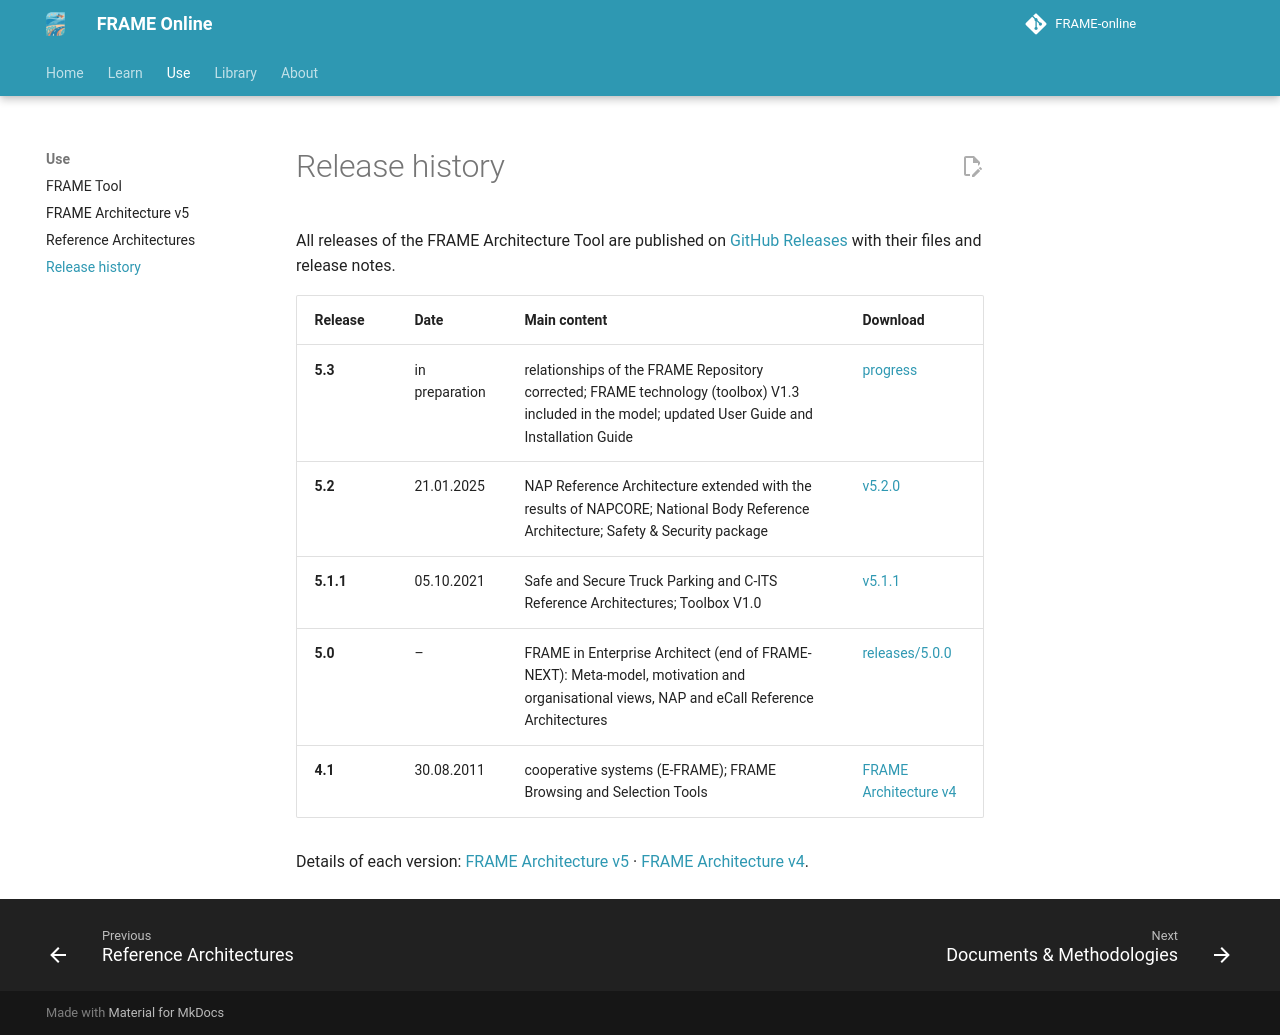

repository: FRAME-ITS/FRAME-online · page: releases/index.html · generator: mkdocs

# Release history

All releases of the FRAME Architecture Tool are published on [GitHub Releases](https://github.com/FRAME-ITS/FRAME/releases) with their files and release notes.

| Release | Date | Main content | Download |
|---|---|---|---|
| **5.3** | in preparation | relationships of the FRAME Repository corrected; FRAME technology (toolbox) V1.3 included in the model; updated User Guide and Installation Guide | [progress](https://github.com/FRAME-ITS/FRAME/pull/95) |
| **5.2** | 21.01.2025 | NAP Reference Architecture extended with the results of NAPCORE; National Body Reference Architecture; Safety & Security package | [v5.2.0](https://github.com/FRAME-ITS/FRAME/releases/tag/v5.2.0) |
| **5.1.1** | 05.10.2021 | Safe and Secure Truck Parking and C-ITS Reference Architectures; Toolbox V1.0 | [v5.1.1](https://github.com/FRAME-ITS/FRAME/releases/tag/v5.1.1) |
| **5.0** | – | FRAME in Enterprise Architect (end of FRAME-NEXT): Meta-model, motivation and organisational views, NAP and eCall Reference Architectures | [releases/5.0.0](https://github.com/FRAME-ITS/FRAME/tree/master/releases/5.0.0) |
| **4.1** | 30.08.2011 | cooperative systems (E-FRAME); FRAME Browsing and Selection Tools | [FRAME Architecture v4](model/frame-architecture-4.md) |

Details of each version: [FRAME Architecture v5](model/frame-architecture-5.md) · [FRAME Architecture v4](model/frame-architecture-4.md).
